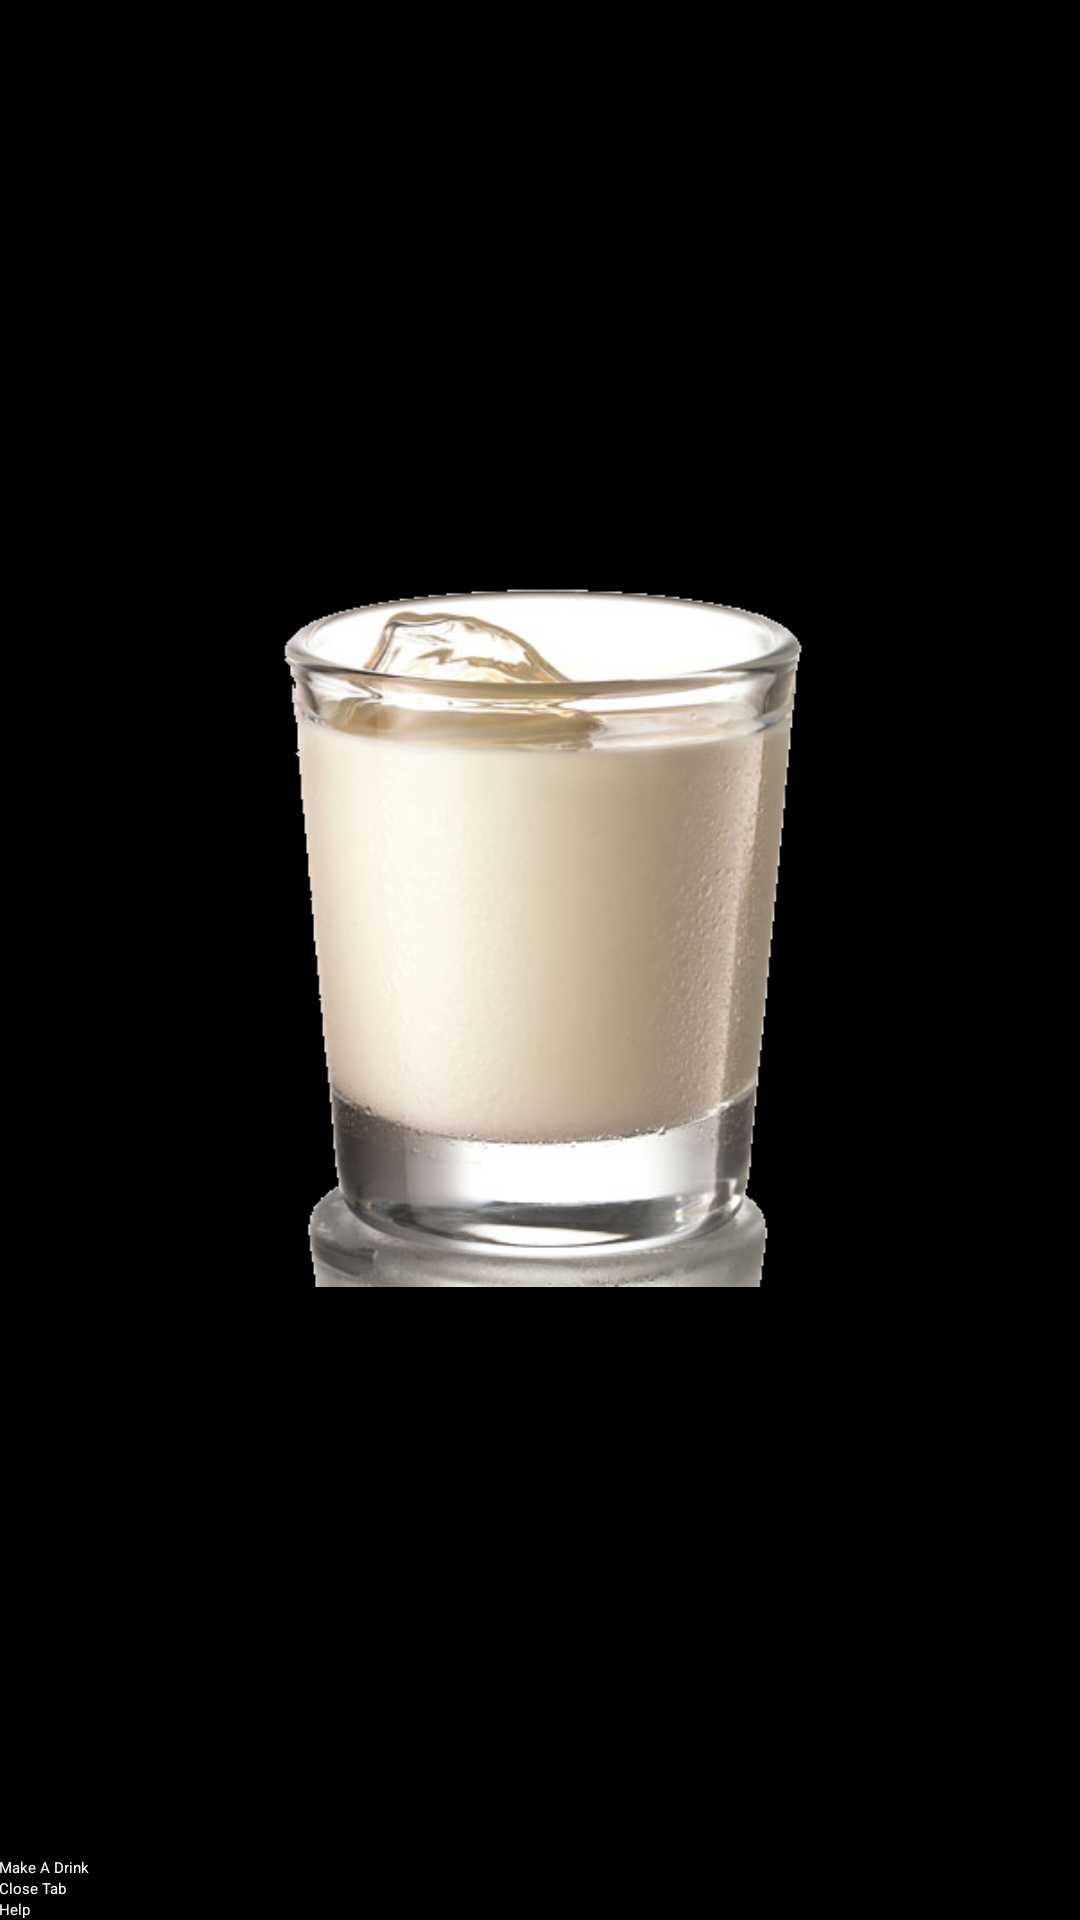

Android layout source for this screen:
<!-- AndroidManifest.xml: application theme AppTheme -->
<!-- res/layout/activity_main.xml -->
<LinearLayout xmlns:android="http://schemas.android.com/apk/res/android"
    xmlns:tools="http://schemas.android.com/tools"
    android:layout_width="match_parent"
    android:layout_height="match_parent"
    android:layout_gravity="center"
    android:background="#000000"
    android:orientation="vertical"
    android:paddingBottom="@dimen/activity_vertical_margin"
    android:paddingLeft="@dimen/activity_horizontal_margin"
    android:paddingRight="@dimen/activity_horizontal_margin"
    android:paddingTop="@dimen/activity_vertical_margin"
    tools:context=".MainActivity"
    tools:ignore="NestedWeights" >

    <ImageView
        android:id="@+id/imageView1"
        android:layout_width="239dp"
        android:layout_height="0dp"
        android:layout_gravity="center_horizontal"
        android:layout_weight="0.25"
        android:contentDescription="@string/icon"
        android:src="@drawable/drink" />

    <Button
        android:id="@+id/drinks"
        android:layout_width="match_parent"
        android:layout_height="wrap_content"
        android:text="@string/action_makedrink"
        android:onClick="onBuyDrink"
        android:textColor="#FFFFFF" />

    <Button
        android:id="@+id/settings"
        android:layout_width="match_parent"
        android:layout_height="wrap_content"
        android:text="@string/action_pay"
        android:textColor="#FFFFFF" />

    <Button
        android:id="@+id/help"
        android:layout_width="match_parent"
        android:layout_height="wrap_content"
        android:text="@string/action_gethelp"
        android:textColor="#FFFFFF" />

</LinearLayout>
<!-- resources referenced by this layout -->
<resources>
  <!-- drawable drink: png bitmap (drawable-xxhdpi, 157904 bytes) -->
  <string name="action_gethelp">Help</string>
  <string name="action_makedrink">Make A Drink</string>
  <string name="action_pay">Close Tab</string>
  <string name="icon">icon</string>
  <style name="AppTheme" parent="AppBaseTheme">
          
      </style>
  <style name="AppBaseTheme" parent="AppBaseTheme">
          
      </style>
</resources>
